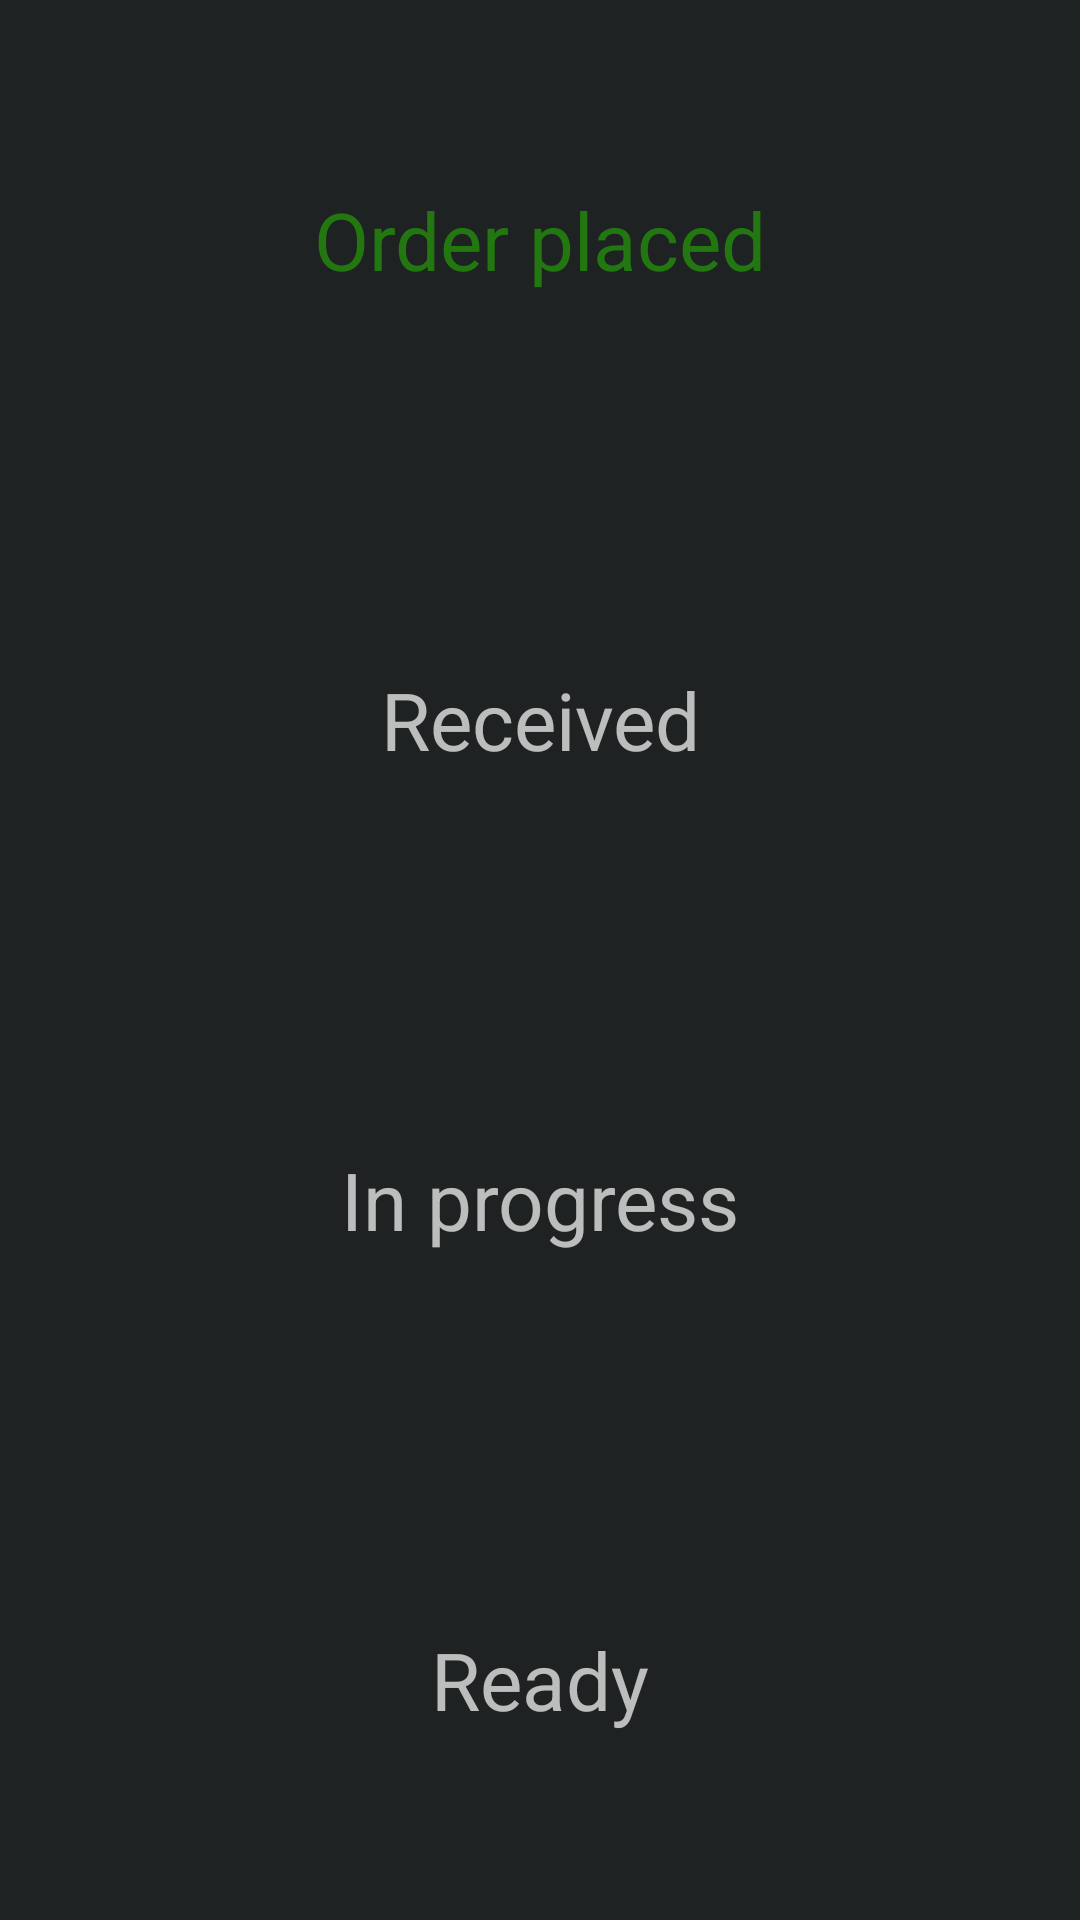

Android layout source for this screen:
<!-- AndroidManifest.xml: application theme Theme.VirtualWaiter -->
<!-- res/layout/activity_order_status.xml -->
<?xml version="1.0" encoding="utf-8"?>
<LinearLayout xmlns:android="http://schemas.android.com/apk/res/android"
    xmlns:app="http://schemas.android.com/apk/res-auto"
    xmlns:tools="http://schemas.android.com/tools"
    android:layout_width="match_parent"
    android:layout_height="match_parent"
    android:orientation="vertical"
    tools:context=".OrderStatusActivity"
    android:layout_gravity="center"
    android:gravity="center"
    android:weightSum="4"
    >


    <TextView
        android:layout_width="match_parent"
        android:layout_height="match_parent"
        android:id="@+id/status_placed"
        android:text="@string/status_order_placed"
        android:textAlignment="center"
        android:layout_gravity="center"
        android:gravity="center"
        android:layout_weight="1"
        android:textSize="@dimen/order_status_await_text_size"
        android:textColor="@color/order_status_ready"
        android:background="@color/not_really_black"
        />

    <TextView
        android:layout_width="match_parent"
        android:layout_height="match_parent"
        android:id="@+id/status_received"
        android:text="@string/status_order_received"
        android:textAlignment="center"
        android:layout_gravity="center"
        android:gravity="center"
        android:layout_weight="1"
        android:textSize="@dimen/order_status_await_text_size"
        android:background="@color/not_really_black"
        />

    <TextView
        android:layout_width="match_parent"
        android:layout_height="match_parent"
        android:id="@+id/status_in_progress"
        android:text="@string/status_order_in_progress"
        android:textAlignment="center"
        android:layout_gravity="center"
        android:gravity="center"
        android:layout_weight="1"
        android:textSize="@dimen/order_status_await_text_size"
        android:background="@color/not_really_black"

        />

    <TextView
        android:layout_width="match_parent"
        android:layout_height="match_parent"
        android:id="@+id/status_ready"
        android:text="@string/status_order_ready"
        android:textAlignment="center"
        android:layout_gravity="center"
        android:gravity="center"
        android:layout_weight="1"
        android:textSize="@dimen/order_status_await_text_size"
        android:background="@color/not_really_black"

        />


</LinearLayout>
<!-- resources referenced by this layout -->
<resources>
  <color name="not_really_black">#1F2222</color>
  <color name="order_status_ready">#237710</color>
  <dimen name="order_status_await_text_size">80px</dimen>
  <string name="status_order_in_progress">In progress</string>
  <string name="status_order_placed">Order placed</string>
  <string name="status_order_ready">Ready</string>
  <string name="status_order_received">Received</string>
  <style name="Theme.VirtualWaiter" parent="Theme.MaterialComponents.NoActionBar">
          
          <item name="colorPrimary">@color/black</item>
          <item name="colorPrimaryVariant">@color/black</item>
  
          <item name="colorOnPrimary">@color/white</item>
          
          <item name="colorSecondary">@color/teal_200</item>
          <item name="colorSecondaryVariant">@color/teal_700</item>
          <item name="colorOnSecondary">@color/black</item>
          
          <item name="android:statusBarColor" tools:targetApi="l">?attr/colorPrimaryVariant</item>
          <item name="android:navigationBarColor">?attr/colorPrimaryVariant</item>
          
      </style>
  <color name="black">#FF000000</color>
  <color name="white">#FFFFFFFF</color>
  <color name="teal_200">#FF03DAC5</color>
  <color name="teal_700">#FF018786</color>
</resources>
